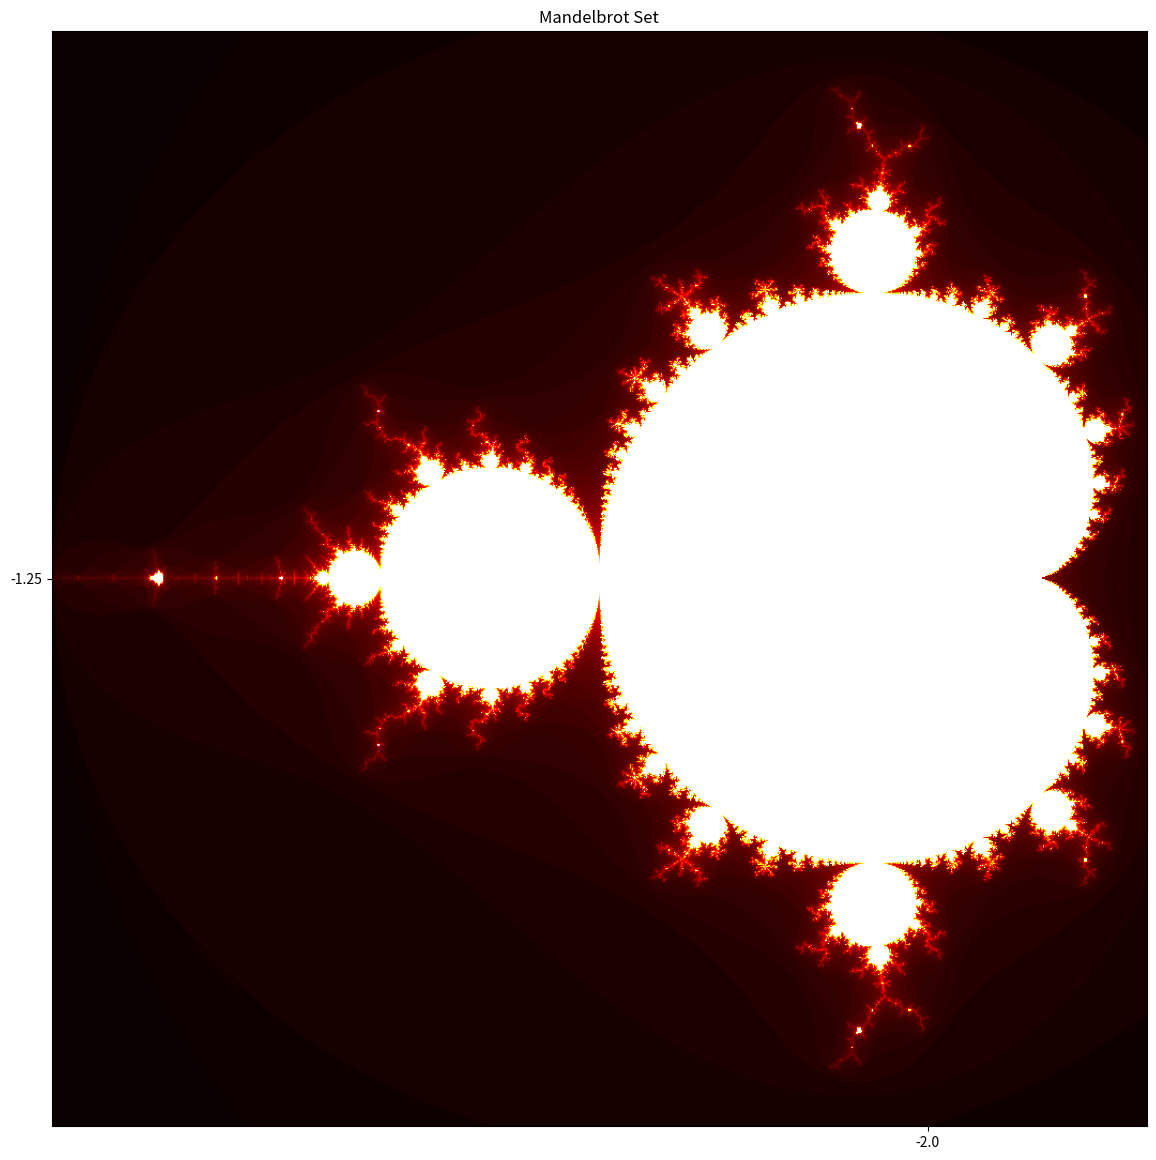

Here is the Python script that generated this plot:
# Lets display the Mandelbrot set

import numpy as np
import matplotlib.pyplot as plt

# this function will return the number of iterations it took for the point to escape the circle of radius 2
def mandelbrot(c, max_iter):
    z = c
    for n in range(max_iter):
        if abs(z) > 2:
            return n
        z = z*z + c
    return max_iter

# this function returns a 2D array of the mandelbrot set
def mandelbrot_set(xmin,xmax,ymin,ymax,width,height,max_iter):
    r1 = np.linspace(xmin, xmax, width)
    r2 = np.linspace(ymin, ymax, height)
    n3 = np.empty((width,height))
    for i in range(width):
        for j in range(height):
            n3[i,j] = mandelbrot(r1[i] + 1j*r2[j],max_iter)
    return n3

# main function to display the mandelbrot set
def display(xmin,xmax,ymin,ymax,width,height,max_iter):

    # configure the image size and resolution
    dpi = 72
    img_width = width
    img_height = height

    # get the 2D array of iterations to scape
    z = mandelbrot_set(xmin,xmax,ymin,ymax,img_width,img_height,max_iter)

    # configure the plot
    _, ax = plt.subplots(figsize=(img_width/dpi, img_height/dpi), dpi=dpi)
    ticks = np.arange(0,img_width,3*dpi)
    x_ticks = xmin + (xmax-xmin)*ticks/img_width
    plt.xticks(ticks, x_ticks)
    y_ticks = ymin + (ymax-ymin)*ticks/img_width
    plt.yticks(ticks, y_ticks)
    ax.set_title("Mandelbrot Set")

    # display the image
    ax.imshow(z.T,origin='lower',cmap='hot',extent=[xmin,xmax,ymin,ymax])
    plt.show()

# display uses the entries
xmin = -2.0
xmax = 0.5
ymin = -1.25
ymax = 1.25

width = 1024
height = 1024

max_iter = 100

display(xmin,xmax,ymin,ymax,width,height,max_iter)